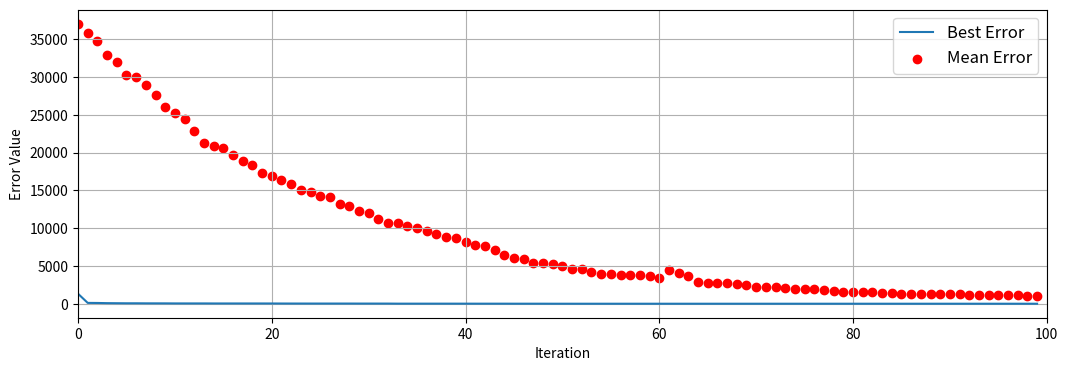

Recreate this plot in Python.
import random
import sys
import copy
import numpy as np
import matplotlib.pyplot as plt
import math 
from matplotlib.font_manager import FontProperties


class Bee:
    def __init__(
        self, 
        lower, 
        upper, 
        fun, 
        funcon=None
        ):
        self.RANDOM(lower, upper)
        if not funcon:
            self.valid = True
        else:
            self.valid = funcon(self.vector)
        
        if (fun != None):
            self.value = fun(self.vector)
        else:
            self.value = sys.float_info.max
        
        self.FITNESS()
        self.counter = 0
    
    def RANDOM(self, lower, upper):
        self.vector = []
        for i in range(len(lower)):
            self.vector.append(
                lower[i] + random.random() * (upper[i] - lower[i])
                )

    def FITNESS(self):
        if (self.value >= 0):
            self.fitness = 1 / (1 + self.value)
        else:
            self.fitness = 1 + abs(self.value)

class Hive:
    def __init__(
        self, 
        lower,
        upper,
        fun = None,
        numb_bees = 30,
        max_itrs = 100,
        max_trials = None,
        selfun = None,
        seed = None,
        verbose = True,
        extra_params = None
        ):
        assert (len(upper) == len(lower))
        if (seed == None):
            self.seed = random.randint(0, 1000)
        else:
            self.seed = seed
        
        random.seed(self.seed)
        self.size = int((numb_bees + numb_bees % 2))    # compute number of employees
        self.dim = len(lower)
        self.max_itrs = max_itrs
        if (max_trials == None):
            self.max_trials = 0.6 * self.size * self.dim    # compute max_trials
        else:
            self.max_trials = max_trials
        
        self.selfun = selfun
        self.extra_params = extra_params
        self.evaluate = fun
        self.lower = lower
        self.upper = upper
        self.best = sys.float_info.max
        self.solution = None
        self.population = [Bee(lower, upper, fun) for i in range(self.size)]
        self.find_best()
        self.compute_probability()
        self.verbose = verbose
    
    def run(self):
        cost = {}
        cost["best"] = []
        cost["mean"] = []
        for itr in range(self.max_itrs):
            for index in range(self.size):
                self.send_employee(index)
            
            self.send_onlooker()
            self.send_scout()
            self.find_best()

            cost["best"].append(self.best)
            cost["mean"].append(sum([bee.value for bee in self.population])/self.size)

            if self.verbose:
                self.VERBOSE(itr, cost)
        
        return cost

    def find_best(self):
        values = [bee.value for bee in self.population]
        index = values.index(min(values))
        if (values[index] < self.best):
            self.best = values[index]
            self.solution = self.population[index].vector
    
    def compute_probability(self):
        values = [bee.fitness for bee in self.population]
        max_values = max(values)

        # computes probabilities the way Karaboga does in his classic ABC algorithm
        if (self.selfun == None):
            self.probas = [0.9 * v / max_values + 0.1 for v in values]
        else:
            if (self.extra_params != None):
                self.probas = self.selfun(list(values), **self.extra_params)
            else:
                self.probas = self.selfun(values)
        
        # returns intervals of probabilities
        return [sum(self.probas[:i + 1]) for i in range(self.size)]
    
    def send_employee(self, index):
        zombee = copy.deepcopy(self.population[index])
        d = random.randint(0, self.dim - 1)
        bee_ix = index
        while (bee_ix == index): 
            bee_ix = random.randint(0, self.size - 1)

        zombee.vector[d] = self.MUTATE(d, index, bee_ix)
        zombee.vector = self.CHECK(zombee.vector, dim = d)
        zombee.value = self.evaluate(zombee.vector)
        zombee.FITNESS()
        if (zombee.fitness > self.population[index].fitness):
            self.population[index] = copy.deepcopy(zombee)
            self.population[index].counter = 0
        else:
            self.population[index].counter += 1
    
    def send_onlooker(self):
        numb_onlokeers = 0
        beta = 0
        while (numb_onlokeers < self.size):
            phi = random.random()
            beta += phi * max(self.probas)
            beta %= max(self.probas)
            index = self.select(beta)
            self.send_employee(index)
            numb_onlokeers += 1
    
    def select(self, beta):
        probas = self.compute_probability()
        for index in range(self.size):
            if (beta < probas[index]):
                return index
    
    def send_scout(self):
        trials = [self.population[i].counter for i in range(self.size)]
        index = trials.index(max(trials))
        if (trials[index] > self.max_trials):
            self.population[index] = Bee(self.lower, self.upper, self.evaluate)
            self.send_employee(index)
    
    def MUTATE(self, dim, current_bee, other_bee):
        alpha = self.population[current_bee].vector[dim]
        beta = (random.random() - 0.5)
        gamma = self.population[other_bee].vector[dim]
        return alpha + beta * 2 * (alpha - gamma)
    
    def CHECK(self, vector, dim = None):
        if (dim == None):
            RANGE = range(self.dim)
        else:
            RANGE = [dim]
        
        for i in RANGE:
            if (vector[i] < self.lower[i]):
                vector[i] = self.lower[i]
            elif (vector[i] > self.upper[i]):
                vector[i] = self.upper[i]
        
        return vector
    
    def VERBOSE(self, itr, cost):
        msg = ">> Iter: {} || Best Error: {} || Mean Error: {}"
        print(msg.format(int(itr), cost["best"][itr], cost["mean"][itr]))

def ConvergencePlot(cost):
    font = FontProperties()
    font.set_size('larger')
    labels = ["Best Error", "Mean Error"]
    plt.figure(figsize=(12.5, 4))
    plt.plot(range(len(cost["best"])), cost["best"], label=labels[0])
    plt.scatter(range(len(cost["mean"])), cost["mean"], color='red', label=labels[1])
    plt.xlabel("Iteration")
    plt.ylabel("Error Value")
    plt.legend(loc="best", prop=font)
    plt.xlim([0, len(cost["mean"])])
    plt.grid()
    plt.show()

def whitley(x):
    y = 0.0
    for i in range(len(x)):
        for j in range(len(x)):
            tmp = 100 * ((x[i]**2) - x[j]) + (1 - x[j])**2
            y += (float(tmp**2)/4000.0) - math.cos(tmp) + 1
    return y

def main(epochs):
    dimensions = int(10)
    model = Hive(
        lower= [-5.12] * dimensions,
        upper= [5.12] * dimensions,
        fun = whitley,
        numb_bees= 50,
        max_itrs= epochs
        )
    optimize = model.run()
    ConvergencePlot(optimize)
    print("Fitness Value: {0}".format(model.best))


main(100)